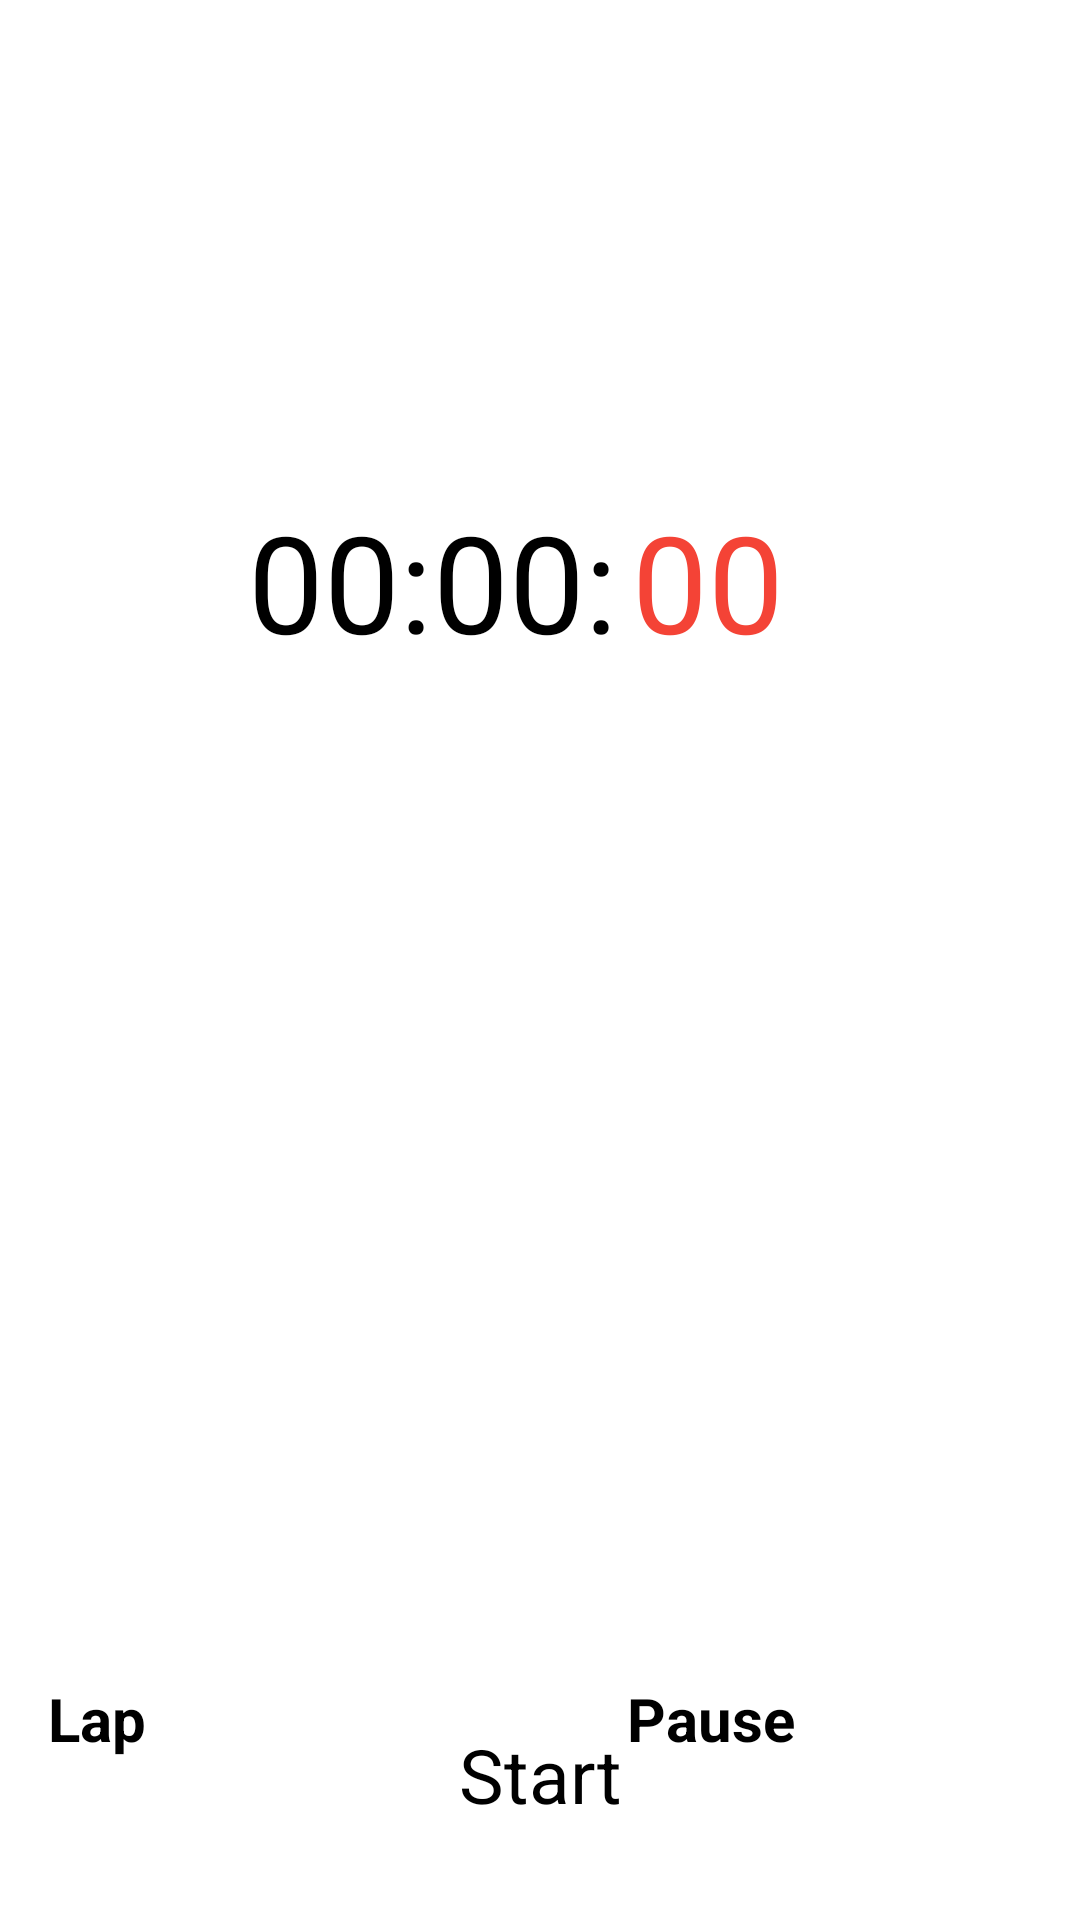

The Android layout XML behind this screen, and the referenced resources:
<!-- AndroidManifest.xml: application theme Theme.Alarm -->
<!-- res/layout/fragment_stopwatch.xml -->
<?xml version="1.0" encoding="utf-8"?>
<androidx.constraintlayout.widget.ConstraintLayout xmlns:android="http://schemas.android.com/apk/res/android"
    xmlns:tools="http://schemas.android.com/tools"
    android:layout_width="match_parent"
    android:layout_height="match_parent"
    xmlns:app="http://schemas.android.com/apk/res-auto"
    tools:context=".Stopwatch.StopwatchFragment"
    >


    <TextView
        android:id="@+id/text_view_stopwatch"
        android:layout_width="125dp"
        android:layout_height="57dp"
        android:layout_centerHorizontal="true"
        android:layout_centerVertical="true"
        android:layout_marginStart="90dp"
        android:layout_marginTop="120dp"
        android:text="00:00:"
        android:textSize="45sp"
        android:visibility="visible"
        app:layout_constraintStart_toStartOf="@+id/progressBar_stopwatch"
        app:layout_constraintTop_toTopOf="@+id/progressBar_stopwatch"
        tools:textColor="@color/darkgray"
        tools:visibility="visible" />

    <TextView
        android:id="@+id/text_view_stopwatch_millis"
        android:layout_width="64dp"
        android:layout_height="57dp"
        android:layout_centerHorizontal="true"
        android:layout_centerVertical="true"
        android:layout_marginEnd="84dp"
        android:text="00"
        android:textColor="#F44336"
        android:textSize="45sp"
        android:visibility="visible"
        app:layout_constraintBottom_toBottomOf="@+id/text_view_stopwatch"
        app:layout_constraintEnd_toEndOf="@+id/progressBar_stopwatch"
        app:layout_constraintHorizontal_bias="0.25"
        app:layout_constraintStart_toEndOf="@+id/text_view_stopwatch"
        app:layout_constraintTop_toTopOf="@+id/text_view_stopwatch"
        app:layout_constraintVertical_bias="0.845"
        tools:visibility="visible" />

    <Button
        android:id="@+id/btn_pause_resume_stopwatch"
        android:layout_width="135dp"
        android:layout_height="50dp"
        android:layout_below="@+id/text_view_stopwatch"
        android:layout_centerHorizontal="true"
        android:layout_marginEnd="16dp"
        android:text="Pause"
        android:textColor="@color/black"
        android:textStyle="bold"
        android:backgroundTint="@color/organge"
        android:visibility="visible"
        app:layout_constraintBottom_toBottomOf="@+id/btn_reset_lap_stopwatch"
        app:layout_constraintEnd_toEndOf="parent"
        app:layout_constraintTop_toTopOf="@+id/btn_reset_lap_stopwatch"
        android:textSize="20sp"
        app:layout_constraintVertical_bias="1.0" />

    <Button
        android:id="@+id/btn_start_stopwatch"
        android:layout_width="224dp"
        android:layout_height="50dp"
        android:layout_below="@+id/text_view_stopwatch"
        android:layout_centerHorizontal="true"
        android:backgroundTint="#008000"
        android:gravity="center_horizontal"
        android:text="Start"
        android:textSize="25sp"
        android:visibility="visible"
        app:layout_constraintBottom_toBottomOf="parent"
        app:layout_constraintTop_toBottomOf="@+id/scrollView"
        app:layout_constraintEnd_toEndOf="parent"
        app:layout_constraintStart_toStartOf="parent"
        tools:visibility="visible" />

    <Button
        android:id="@+id/btn_reset_lap_stopwatch"
        android:layout_width="135dp"
        android:layout_height="50dp"
        android:layout_below="@+id/text_view_stopwatch"
        android:layout_marginStart="16dp"
        android:layout_marginBottom="8dp"
        android:layout_toRightOf="@+id/btn_pause_resume_stopwatch"
        android:text="Lap"
        android:textColor="@color/black"
        android:textStyle="bold"
        android:backgroundTint="@color/organge"
        android:textSize="20sp"
        android:visibility="visible"
        app:layout_constraintBottom_toBottomOf="parent"
        app:layout_constraintStart_toStartOf="parent"
        app:layout_constraintTop_toBottomOf="@+id/progressBar_stopwatch"
        app:layout_constraintVertical_bias="0.912"
        tools:visibility="visible" />


    <ProgressBar
        android:id="@+id/progressBar_stopwatch"
        style="?android:attr/progressBarStyle"
        android:layout_width="375dp"
        android:layout_height="280dp"
        android:layout_marginTop="36dp"
        android:indeterminateOnly="false"
        android:progressDrawable="@drawable/circul"
        app:indicatorDirectionCircular="clockwise"
        app:indicatorSize="10dp"
        app:layout_constraintBottom_toTopOf="@+id/scrollView"
        app:layout_constraintEnd_toEndOf="parent"
        app:layout_constraintStart_toStartOf="parent"
        app:layout_constraintTop_toTopOf="parent"
        app:layout_constraintVertical_bias="0.333" />

    <ScrollView
        android:id="@+id/scrollView"
        android:layout_marginTop="30sp"
        android:layout_width="match_parent"
        android:layout_height="220dp"
        app:layout_constraintBottom_toTopOf="@+id/btn_pause_resume_stopwatch"
        app:layout_constraintEnd_toEndOf="parent"
        app:layout_constraintStart_toStartOf="parent">

        <LinearLayout
            android:layout_marginTop="16dp"
            android:layout_width="match_parent"
            android:layout_height="wrap_content"
            android:orientation="vertical"
            >

            <TableLayout
                android:layout_margin="10dp"
                android:id="@+id/tablelayout"
                android:layout_width="match_parent"
                android:layout_height="match_parent"></TableLayout>

        </LinearLayout>
    </ScrollView>
</androidx.constraintlayout.widget.ConstraintLayout>
<!-- resources referenced by this layout -->
<resources>
  <color name="black">#FF000000</color>
  <color name="darkgray">#333333</color>
  <color name="organge">#ffa500</color>
</resources>
